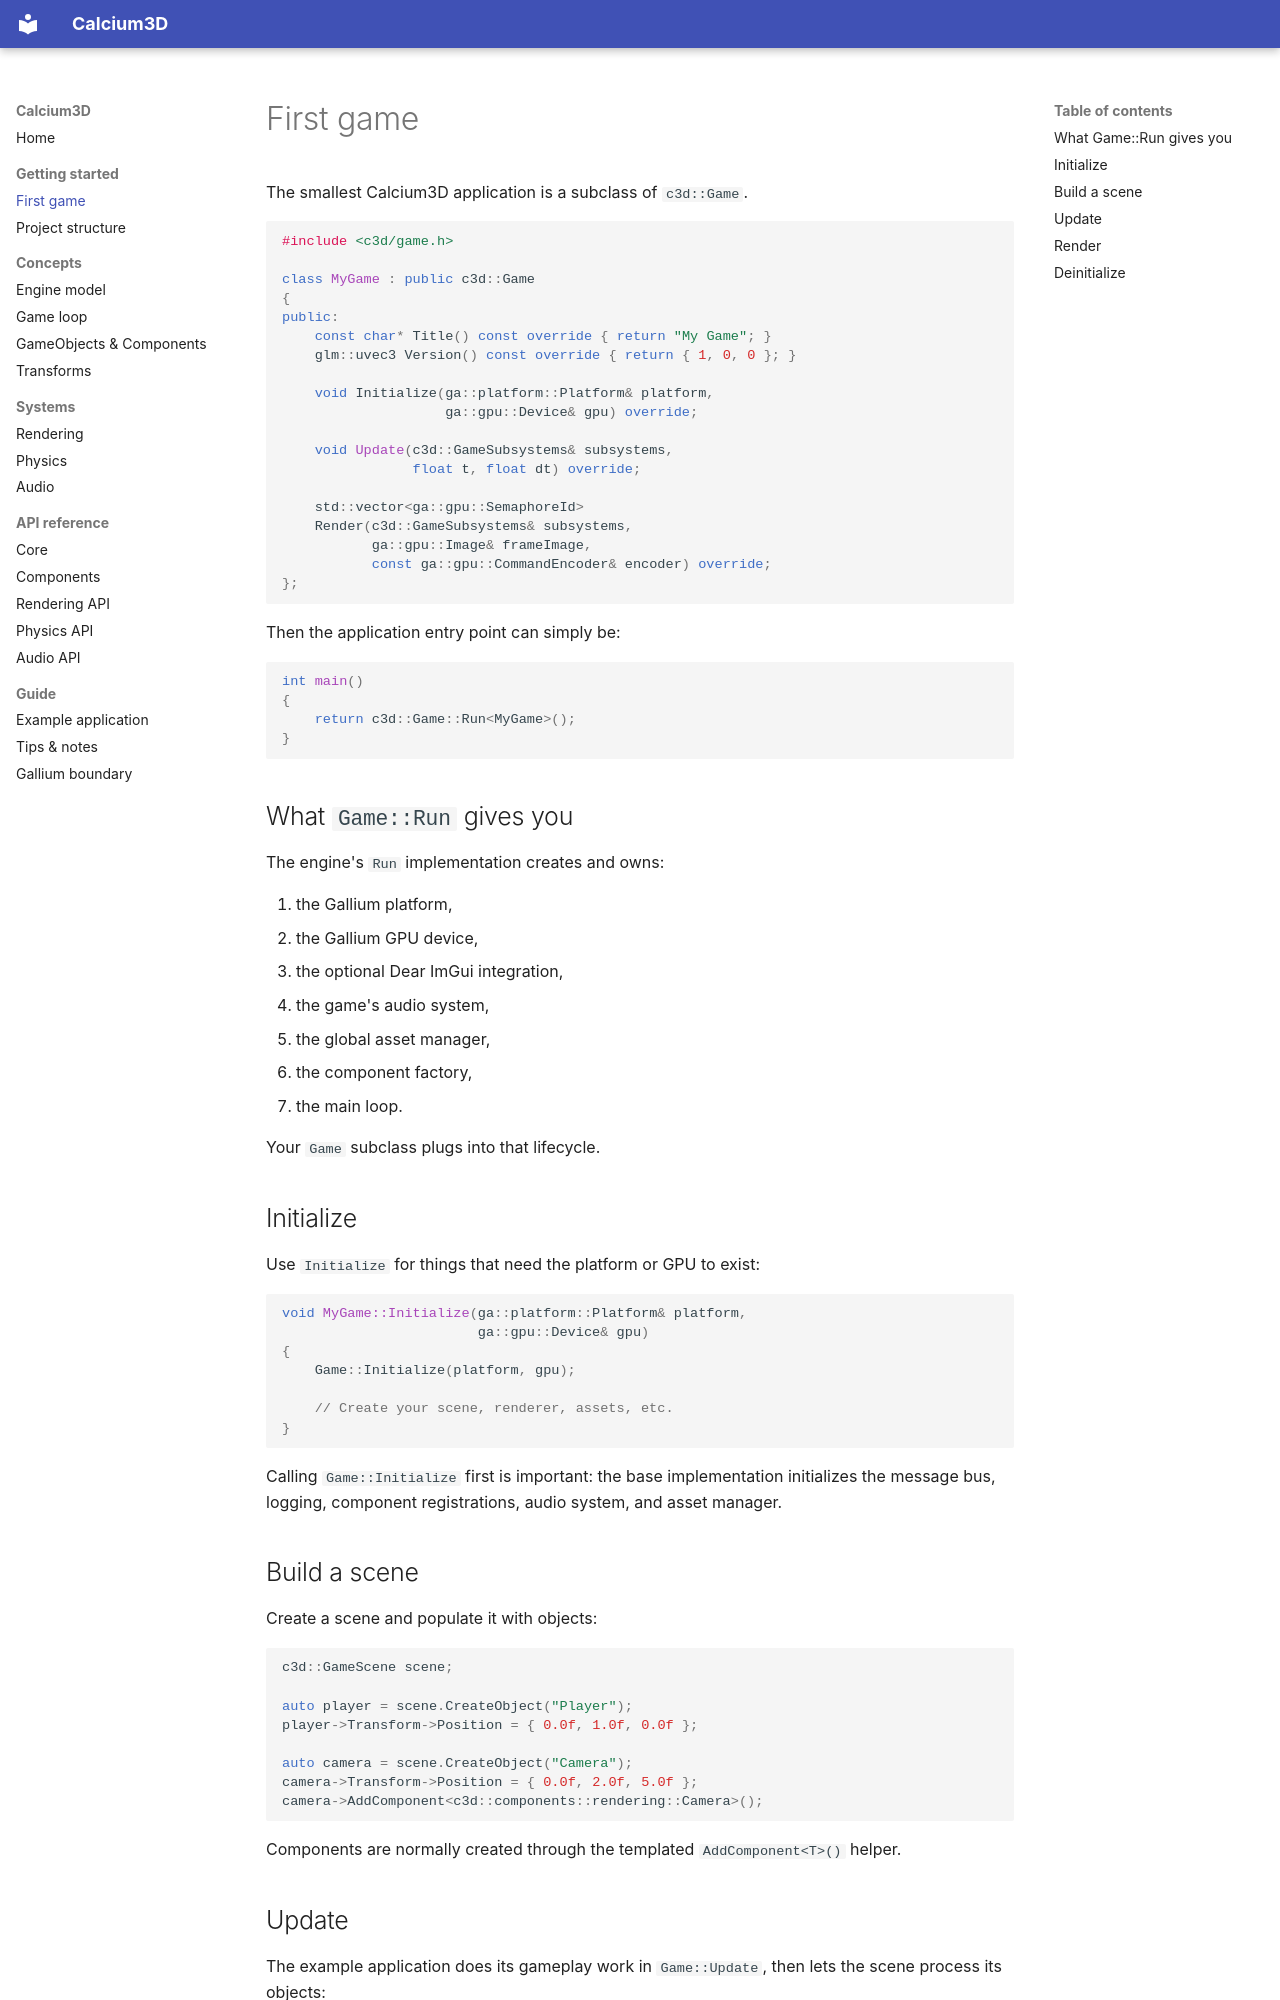

repository: AleX-X07/Pipeline3D · page: getting-started/index.html · generator: mkdocs

# First game

The smallest Calcium3D application is a subclass of `c3d::Game`.

```cpp
#include <c3d/game.h>

class MyGame : public c3d::Game
{
public:
    const char* Title() const override { return "My Game"; }
    glm::uvec3 Version() const override { return { 1, 0, 0 }; }

    void Initialize(ga::platform::Platform& platform,
                    ga::gpu::Device& gpu) override;

    void Update(c3d::GameSubsystems& subsystems,
                float t, float dt) override;

    std::vector<ga::gpu::SemaphoreId>
    Render(c3d::GameSubsystems& subsystems,
           ga::gpu::Image& frameImage,
           const ga::gpu::CommandEncoder& encoder) override;
};
```

Then the application entry point can simply be:

```cpp
int main()
{
    return c3d::Game::Run<MyGame>();
}
```

## What `Game::Run` gives you

The engine's `Run` implementation creates and owns:

1. the Gallium platform,
2. the Gallium GPU device,
3. the optional Dear ImGui integration,
4. the game's audio system,
5. the global asset manager,
6. the component factory,
7. the main loop.

Your `Game` subclass plugs into that lifecycle.

## Initialize

Use `Initialize` for things that need the platform or GPU to exist:

```cpp
void MyGame::Initialize(ga::platform::Platform& platform,
                        ga::gpu::Device& gpu)
{
    Game::Initialize(platform, gpu);

    // Create your scene, renderer, assets, etc.
}
```

Calling `Game::Initialize` first is important: the base implementation initializes the message bus, logging, component registrations, audio system, and asset manager.

## Build a scene

Create a scene and populate it with objects:

```cpp
c3d::GameScene scene;

auto player = scene.CreateObject("Player");
player->Transform->Position = { 0.0f, 1.0f, 0.0f };

auto camera = scene.CreateObject("Camera");
camera->Transform->Position = { 0.0f, 2.0f, 5.0f };
camera->AddComponent<c3d::components::rendering::Camera>();
```

Components are normally created through the templated `AddComponent<T>()` helper.
